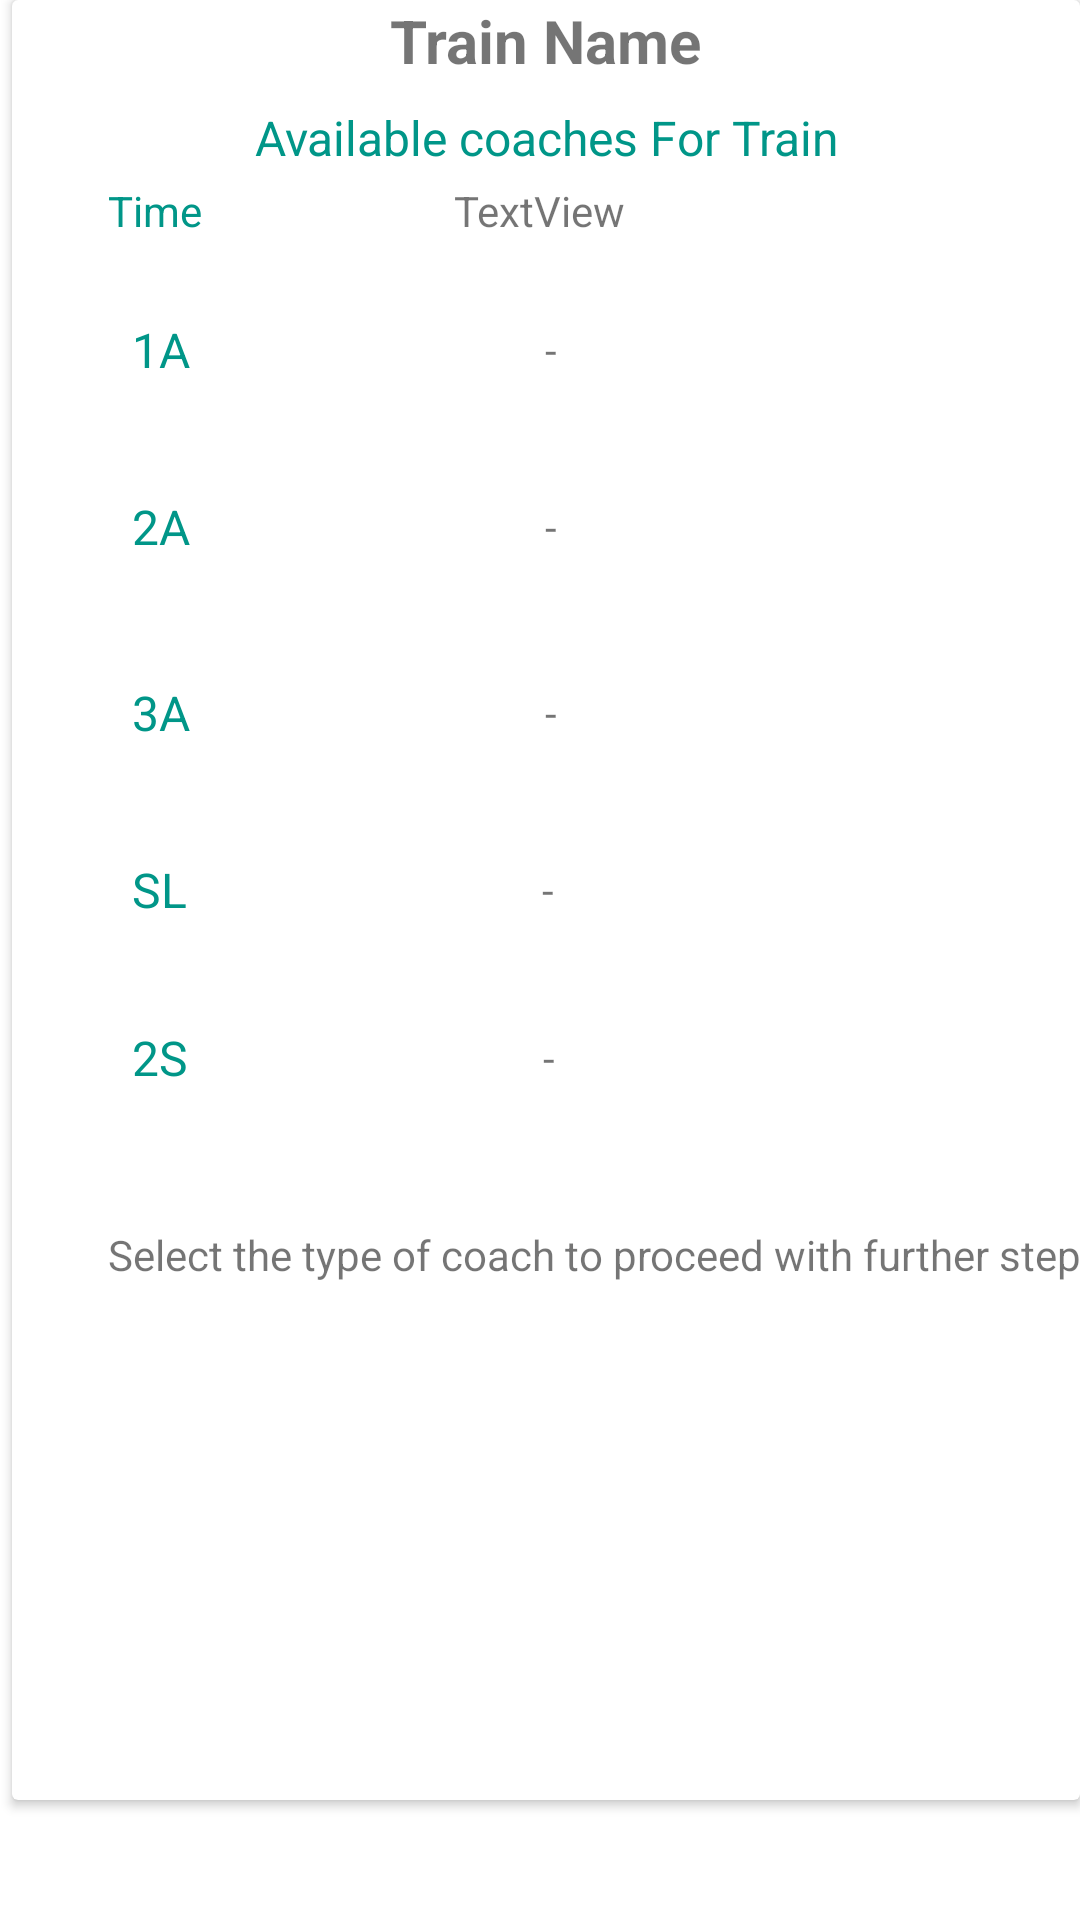

Reconstruct the res/layout file that produces this screen, plus the resources it refers to.
<!-- AndroidManifest.xml: application theme Theme.ReservationSystem2 -->
<!-- res/layout/activity_booking.xml -->
<?xml version="1.0" encoding="utf-8"?>
<androidx.constraintlayout.widget.ConstraintLayout xmlns:android="http://schemas.android.com/apk/res/android"
    xmlns:app="http://schemas.android.com/apk/res-auto"
    xmlns:tools="http://schemas.android.com/tools"
    android:layout_width="match_parent"
    android:layout_height="match_parent"
    tools:context=".BookingActivity">
    <androidx.cardview.widget.CardView
        android:id="@+id/cardView2"
        android:layout_width="match_parent"
        android:layout_height="600dp"
        android:layout_marginLeft="4dp"
        android:layout_marginStart="4dp"
        android:layout_marginTop="16dp"
        app:layout_constraintStart_toStartOf="parent"
        app:layout_constraintTop_toBottomOf="@+id/cardView">

        <androidx.constraintlayout.widget.ConstraintLayout

            android:layout_width="match_parent"
            android:layout_height="match_parent">

            <TextView
                android:id="@+id/Tname"
                android:layout_width="wrap_content"
                android:layout_height="wrap_content"
                android:text="Train Name"
                android:textSize="20sp"
                android:textStyle="bold"
                app:fontFamily="@font/roboto_mono"
                app:layout_constraintEnd_toEndOf="parent"
                app:layout_constraintStart_toStartOf="parent"
                app:layout_constraintTop_toTopOf="parent" />

            <TextView
                android:id="@+id/textView12"
                android:layout_width="wrap_content"
                android:layout_height="wrap_content"
                android:layout_marginStart="8dp"
                android:layout_marginLeft="8dp"
                android:layout_marginTop="8dp"
                android:layout_marginEnd="8dp"
                android:layout_marginRight="8dp"
                android:text="Available coaches For Train"
                android:textColor="#009688"
                android:textSize="16sp"
                app:fontFamily="@font/roboto_mono"
                app:layout_constraintEnd_toEndOf="parent"
                app:layout_constraintHorizontal_bias="0.503"
                app:layout_constraintStart_toStartOf="parent"
                app:layout_constraintTop_toBottomOf="@+id/Tname" />

            <LinearLayout
                android:id="@+id/signoutbtn"
                android:layout_width="match_parent"
                android:layout_height="wrap_content"
                android:layout_marginTop="36dp"
                android:clickable="true"
                android:orientation="horizontal"
                android:paddingStart="25dp"
                app:layout_constraintTop_toBottomOf="@+id/textView12"
                tools:layout_editor_absoluteX="0dp"
                android:paddingLeft="25dp">

                <TextView
                    android:id="@+id/txtsignout"
                    android:layout_width="wrap_content"
                    android:layout_height="wrap_content"
                    android:layout_gravity="center_vertical"
                    android:paddingStart="15dp"
                    android:paddingLeft="15dp"
                    android:text="1A"
                    android:textColor="#009688"
                    android:textSize="16dp" />

                <TextView
                    android:id="@+id/txt1A"
                    android:layout_width="wrap_content"
                    android:layout_height="wrap_content"
                    android:layout_gravity="center_vertical"
                    android:layout_marginLeft="75dp"
                    android:paddingStart="15dp"
                    android:clickable="true"
                    android:text="-"
                    android:theme="@style/Base.Widget.AppCompat.Button.Borderless"
                    android:paddingLeft="15dp" />
            </LinearLayout>

            <LinearLayout
                android:id="@+id/A2"
                android:layout_width="match_parent"
                android:layout_height="54dp"
                android:layout_marginTop="8dp"
                android:clickable="true"
                android:orientation="horizontal"
                android:paddingStart="25dp"
                app:layout_constraintTop_toBottomOf="@+id/signoutbtn"
                tools:layout_editor_absoluteX="0dp"
                android:paddingLeft="25dp">

                <TextView
                    android:id="@+id/txtsignout1"
                    android:layout_width="wrap_content"
                    android:layout_height="wrap_content"
                    android:layout_gravity="center_vertical"
                    android:paddingStart="15dp"
                    android:paddingLeft="15dp"
                    android:text="2A"
                    android:textColor="#009688"
                    android:textSize="16dp" />

                <TextView
                    android:id="@+id/txt2A"
                    android:layout_width="wrap_content"
                    android:layout_height="wrap_content"
                    android:layout_gravity="center_vertical"
                    android:layout_marginLeft="75dp"
                    android:clickable="true"
                    android:paddingStart="15dp"
                    android:text="-"
                    android:theme="@style/Base.Widget.AppCompat.Button.Borderless"
                    android:paddingLeft="15dp" />
            </LinearLayout>

            <LinearLayout
                android:id="@+id/A3"
                android:layout_width="match_parent"
                android:layout_height="54dp"
                android:layout_marginTop="8dp"
                android:clickable="true"
                android:orientation="horizontal"
                android:paddingStart="25dp"
                app:layout_constraintTop_toBottomOf="@+id/A2"
                tools:layout_editor_absoluteX="0dp"
                android:paddingLeft="25dp">

                <TextView
                    android:id="@+id/txtsignout2"
                    android:layout_width="wrap_content"
                    android:layout_height="wrap_content"
                    android:layout_gravity="center_vertical"
                    android:paddingStart="15dp"
                    android:paddingLeft="15dp"
                    android:text="3A"
                    android:textColor="#009688"
                    android:textSize="16dp" />

                <TextView
                    android:id="@+id/txt3A"
                    android:layout_width="wrap_content"
                    android:layout_height="wrap_content"
                    android:layout_gravity="center_vertical"
                    android:layout_marginLeft="75dp"
                    android:clickable="true"
                    android:paddingStart="15dp"
                    android:text="-"
                    android:theme="@style/Base.Widget.AppCompat.Button.Borderless"
                    android:paddingLeft="15dp" />
            </LinearLayout>

            <LinearLayout
                android:id="@+id/sl"
                android:layout_width="match_parent"
                android:layout_height="wrap_content"
                android:layout_marginTop="8dp"
                android:clickable="true"
                android:orientation="horizontal"
                android:paddingStart="25dp"
                app:layout_constraintTop_toBottomOf="@+id/A3"
                tools:layout_editor_absoluteX="0dp"
                android:paddingLeft="25dp">

                <TextView
                    android:id="@+id/txtsignout3"
                    android:layout_width="wrap_content"
                    android:layout_height="wrap_content"
                    android:layout_gravity="center_vertical"
                    android:paddingStart="15dp"
                    android:paddingLeft="15dp"
                    android:text="SL"
                    android:textColor="#009688"
                    android:textSize="16dp" />

                <TextView
                    android:id="@+id/txtSL"
                    android:layout_width="wrap_content"
                    android:layout_height="wrap_content"
                    android:layout_gravity="center_vertical"
                    android:layout_marginLeft="75dp"
                    android:clickable="true"
                    android:paddingStart="15dp"
                    android:text="-"
                    android:theme="@style/Base.Widget.AppCompat.Button.Borderless.Colored"
                    android:paddingLeft="15dp" />
            </LinearLayout>

            <LinearLayout
                android:id="@+id/s2"
                android:layout_width="match_parent"
                android:layout_height="wrap_content"
                android:layout_marginTop="8dp"
                android:clickable="true"
                android:orientation="horizontal"
                android:paddingStart="25dp"
                app:layout_constraintTop_toBottomOf="@+id/sl"
                tools:layout_editor_absoluteX="0dp"
                android:paddingLeft="25dp">

                <TextView
                    android:id="@+id/txtsignout4"
                    android:layout_width="wrap_content"
                    android:layout_height="wrap_content"
                    android:layout_gravity="center_vertical"
                    android:paddingStart="15dp"
                    android:paddingLeft="15dp"
                    android:text="2S"
                    android:textColor="#009688"
                    android:textSize="16dp" />

                <TextView
                    android:id="@+id/txt2S"
                    android:layout_width="wrap_content"
                    android:layout_height="wrap_content"
                    android:layout_marginLeft="75dp"
                    android:clickable="true"
                    android:paddingStart="15dp"
                    android:text="-"
                    android:theme="@style/Base.Widget.AppCompat.Button.Borderless.Colored"
                    android:paddingLeft="15dp" />
            </LinearLayout>

            <TextView
                android:id="@+id/textView22"
                android:layout_width="wrap_content"
                android:layout_height="wrap_content"
                android:layout_marginStart="32dp"
                android:layout_marginLeft="32dp"
                android:layout_marginTop="32dp"
                android:text="Select the type of coach to proceed with further steps"
                app:layout_constraintStart_toStartOf="parent"
                app:layout_constraintTop_toBottomOf="@id/s2" />

            <TextView
                android:id="@+id/textView23"
                android:layout_width="wrap_content"
                android:layout_height="wrap_content"
                android:layout_marginStart="32dp"
                android:layout_marginLeft="32dp"
                android:layout_marginTop="4dp"
                android:text="Time"
                android:textColor="#009688"
                app:layout_constraintStart_toStartOf="parent"
                app:layout_constraintTop_toBottomOf="@id/textView12" />

            <TextView
                android:id="@+id/textView24"
                android:layout_width="wrap_content"
                android:layout_height="wrap_content"
                android:layout_marginLeft="84dp"
                android:layout_marginTop="4dp"
                android:text="TextView"
                app:layout_constraintLeft_toRightOf="@id/textView23"
                app:layout_constraintTop_toBottomOf="@id/textView12" />

        </androidx.constraintlayout.widget.ConstraintLayout>
    </androidx.cardview.widget.CardView>
</androidx.constraintlayout.widget.ConstraintLayout>
<!-- resources referenced by this layout -->
<resources>
  <style name="Theme.ReservationSystem2" parent="Theme.MaterialComponents.DayNight.DarkActionBar">
          
          <item name="colorPrimary">@color/colorPrimary</item>
          <item name="colorPrimaryVariant">@color/colorPrimaryDark</item>
          <item name="colorOnPrimary">@color/white</item>
          
          <item name="colorSecondary">@color/teal_200</item>
          <item name="colorSecondaryVariant">@color/teal_700</item>
          <item name="colorOnSecondary">@color/black</item>
          
          <item name="android:statusBarColor" tools:targetApi="l">?attr/colorPrimaryVariant</item>
          
      </style>
  <color name="colorPrimary">#009688</color>
  <color name="colorPrimaryDark">#107C72</color>
  <color name="white">#FFFFFFFF</color>
  <color name="teal_200">#FF03DAC5</color>
  <color name="teal_700">#FF018786</color>
  <color name="black">#FF000000</color>
</resources>
